5-way image classification set "base_data_3_dan_4" from GitHub (dafaraisya/control-ppt-hand-gesture); label vocabulary: erase, next slide, pen, pointer, previous slide.

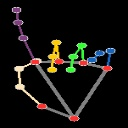
Label: pointer

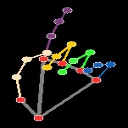
Label: pointer

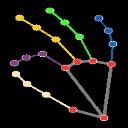
Label: pen

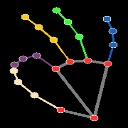
Label: pen

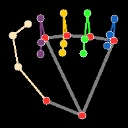
Label: erase

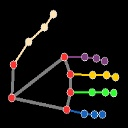
Label: next slide
